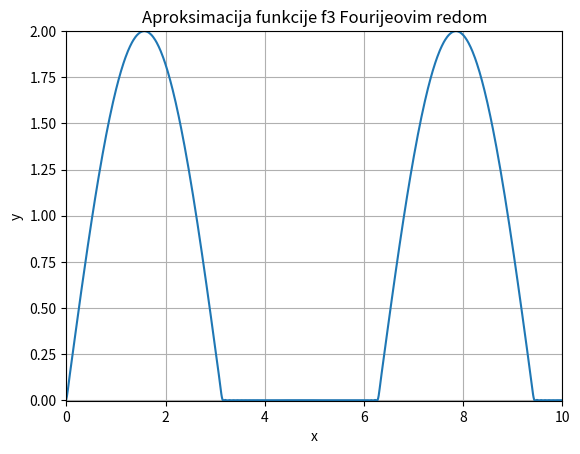

This figure's Python source:
import matplotlib.pyplot as plt
import numpy as np

N=80
x=np.linspace(0,10,1000)
f=np.ones(1000)*(2/np.pi)
omega=1

for i in range(1,N):
    if i==1:                                
        a=0
        b=1
    else:
        a=(1/np.pi)*((-2*np.cos(np.pi*i)-2)/(i*i-1))
        b=(1/np.pi)*((-2*np.sin(np.pi*i))/(i*i-1))
    f=f+(a*np.cos(i*omega*x)+b*np.sin(i*omega*x))
    

plt.plot(x,f)
plt.xlabel('x')
plt.ylabel('y')
plt.title('Aproksimacija funkcije f3 Fourijeovim redom')
plt.axis([np.min(x), np.max(x), np.min(f), np.max(f)])
plt.grid(True)
plt.show()
